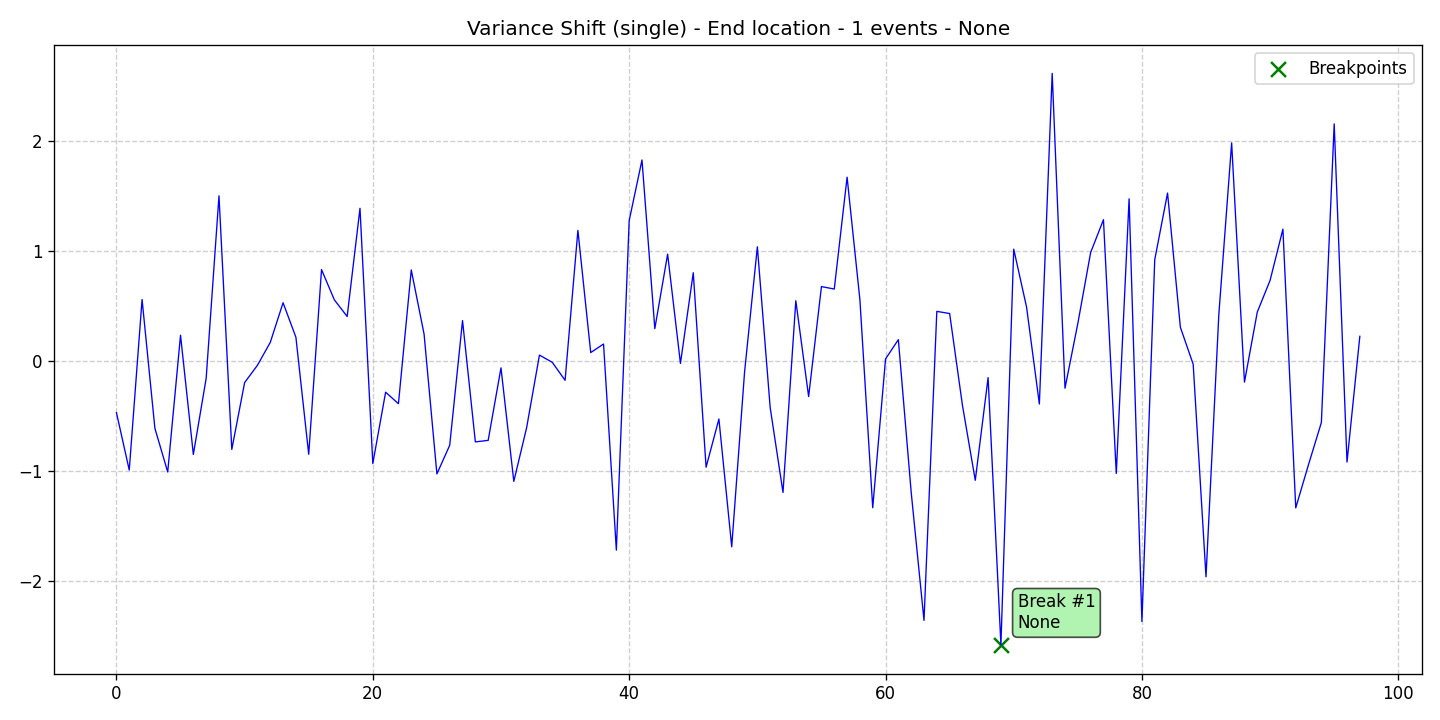

Source data for this figure (header and first rows):
data, stationary, det_lin_up, det_lin_down, det_quad, det_cubic, det_exp, det_damped, stoc_trend, volatility, single_seas, multiple_seas, point_anom_single, point_anom_multi, collect_anom, context_anom, mean_shift, var_shift, trend_shift, date, is_break, is_anomaly, is_multi, location_beginning
-0.4685, 0, 0, 0, 0, 0, 0, 0, 0, 0, 0, 0, 0, 0, 0, 0, 0, 1, 0, 2020-01-01, 0, 0, 0, 0
-0.9899, 0, 0, 0, 0, 0, 0, 0, 0, 0, 0, 0, 0, 0, 0, 0, 0, 1, 0, 2020-01-02, 0, 0, 0, 0
0.5578, 0, 0, 0, 0, 0, 0, 0, 0, 0, 0, 0, 0, 0, 0, 0, 0, 1, 0, 2020-01-03, 0, 0, 0, 0
-0.6107, 0, 0, 0, 0, 0, 0, 0, 0, 0, 0, 0, 0, 0, 0, 0, 0, 1, 0, 2020-01-04, 0, 0, 0, 0
-1.007, 0, 0, 0, 0, 0, 0, 0, 0, 0, 0, 0, 0, 0, 0, 0, 0, 1, 0, 2020-01-05, 0, 0, 0, 0
0.2334, 0, 0, 0, 0, 0, 0, 0, 0, 0, 0, 0, 0, 0, 0, 0, 0, 1, 0, 2020-01-06, 0, 0, 0, 0
-0.8481, 0, 0, 0, 0, 0, 0, 0, 0, 0, 0, 0, 0, 0, 0, 0, 0, 1, 0, 2020-01-07, 0, 0, 0, 0
-0.1576, 0, 0, 0, 0, 0, 0, 0, 0, 0, 0, 0, 0, 0, 0, 0, 0, 1, 0, 2020-01-08, 0, 0, 0, 0
1.499, 0, 0, 0, 0, 0, 0, 0, 0, 0, 0, 0, 0, 0, 0, 0, 0, 1, 0, 2020-01-09, 0, 0, 0, 0
-0.8023, 0, 0, 0, 0, 0, 0, 0, 0, 0, 0, 0, 0, 0, 0, 0, 0, 1, 0, 2020-01-10, 0, 0, 0, 0
-0.1962, 0, 0, 0, 0, 0, 0, 0, 0, 0, 0, 0, 0, 0, 0, 0, 0, 1, 0, 2020-01-11, 0, 0, 0, 0
-0.03882, 0, 0, 0, 0, 0, 0, 0, 0, 0, 0, 0, 0, 0, 0, 0, 0, 1, 0, 2020-01-12, 0, 0, 0, 0
0.1683, 0, 0, 0, 0, 0, 0, 0, 0, 0, 0, 0, 0, 0, 0, 0, 0, 1, 0, 2020-01-13, 0, 0, 0, 0
0.5285, 0, 0, 0, 0, 0, 0, 0, 0, 0, 0, 0, 0, 0, 0, 0, 0, 1, 0, 2020-01-14, 0, 0, 0, 0
0.2158, 0, 0, 0, 0, 0, 0, 0, 0, 0, 0, 0, 0, 0, 0, 0, 0, 1, 0, 2020-01-15, 0, 0, 0, 0
-0.8468, 0, 0, 0, 0, 0, 0, 0, 0, 0, 0, 0, 0, 0, 0, 0, 0, 1, 0, 2020-01-16, 0, 0, 0, 0
0.8292, 0, 0, 0, 0, 0, 0, 0, 0, 0, 0, 0, 0, 0, 0, 0, 0, 1, 0, 2020-01-17, 0, 0, 0, 0
0.5548, 0, 0, 0, 0, 0, 0, 0, 0, 0, 0, 0, 0, 0, 0, 0, 0, 1, 0, 2020-01-18, 0, 0, 0, 0
0.4039, 0, 0, 0, 0, 0, 0, 0, 0, 0, 0, 0, 0, 0, 0, 0, 0, 1, 0, 2020-01-19, 0, 0, 0, 0
1.385, 0, 0, 0, 0, 0, 0, 0, 0, 0, 0, 0, 0, 0, 0, 0, 0, 1, 0, 2020-01-20, 0, 0, 0, 0
-0.9307, 0, 0, 0, 0, 0, 0, 0, 0, 0, 0, 0, 0, 0, 0, 0, 0, 1, 0, 2020-01-21, 0, 0, 0, 0
-0.2832, 0, 0, 0, 0, 0, 0, 0, 0, 0, 0, 0, 0, 0, 0, 0, 0, 1, 0, 2020-01-22, 0, 0, 0, 0
-0.3876, 0, 0, 0, 0, 0, 0, 0, 0, 0, 0, 0, 0, 0, 0, 0, 0, 1, 0, 2020-01-23, 0, 0, 0, 0
0.8262, 0, 0, 0, 0, 0, 0, 0, 0, 0, 0, 0, 0, 0, 0, 0, 0, 1, 0, 2020-01-24, 0, 0, 0, 0
0.2437, 0, 0, 0, 0, 0, 0, 0, 0, 0, 0, 0, 0, 0, 0, 0, 0, 1, 0, 2020-01-25, 0, 0, 0, 0
-1.025, 0, 0, 0, 0, 0, 0, 0, 0, 0, 0, 0, 0, 0, 0, 0, 0, 1, 0, 2020-01-26, 0, 0, 0, 0
-0.7646, 0, 0, 0, 0, 0, 0, 0, 0, 0, 0, 0, 0, 0, 0, 0, 0, 1, 0, 2020-01-27, 0, 0, 0, 0
0.3662, 0, 0, 0, 0, 0, 0, 0, 0, 0, 0, 0, 0, 0, 0, 0, 0, 1, 0, 2020-01-28, 0, 0, 0, 0
-0.7342, 0, 0, 0, 0, 0, 0, 0, 0, 0, 0, 0, 0, 0, 0, 0, 0, 1, 0, 2020-01-29, 0, 0, 0, 0
-0.7204, 0, 0, 0, 0, 0, 0, 0, 0, 0, 0, 0, 0, 0, 0, 0, 0, 1, 0, 2020-01-30, 0, 0, 0, 0
-0.06241, 0, 0, 0, 0, 0, 0, 0, 0, 0, 0, 0, 0, 0, 0, 0, 0, 1, 0, 2020-01-31, 0, 0, 0, 0
-1.093, 0, 0, 0, 0, 0, 0, 0, 0, 0, 0, 0, 0, 0, 0, 0, 0, 1, 0, 2020-02-01, 0, 0, 0, 0
-0.6053, 0, 0, 0, 0, 0, 0, 0, 0, 0, 0, 0, 0, 0, 0, 0, 0, 1, 0, 2020-02-02, 0, 0, 0, 0
0.05337, 0, 0, 0, 0, 0, 0, 0, 0, 0, 0, 0, 0, 0, 0, 0, 0, 1, 0, 2020-02-03, 0, 0, 0, 0
-0.01213, 0, 0, 0, 0, 0, 0, 0, 0, 0, 0, 0, 0, 0, 0, 0, 0, 1, 0, 2020-02-04, 0, 0, 0, 0
-0.1754, 0, 0, 0, 0, 0, 0, 0, 0, 0, 0, 0, 0, 0, 0, 0, 0, 1, 0, 2020-02-05, 0, 0, 0, 0
1.185, 0, 0, 0, 0, 0, 0, 0, 0, 0, 0, 0, 0, 0, 0, 0, 0, 1, 0, 2020-02-06, 0, 0, 0, 0
0.07624, 0, 0, 0, 0, 0, 0, 0, 0, 0, 0, 0, 0, 0, 0, 0, 0, 1, 0, 2020-02-07, 0, 0, 0, 0
0.154, 0, 0, 0, 0, 0, 0, 0, 0, 0, 0, 0, 0, 0, 0, 0, 0, 1, 0, 2020-02-08, 0, 0, 0, 0
-1.717, 0, 0, 0, 0, 0, 0, 0, 0, 0, 0, 0, 0, 0, 0, 0, 0, 1, 0, 2020-02-09, 0, 0, 0, 0
1.274, 0, 0, 0, 0, 0, 0, 0, 0, 0, 0, 0, 0, 0, 0, 0, 0, 1, 0, 2020-02-10, 0, 0, 0, 0
1.824, 0, 0, 0, 0, 0, 0, 0, 0, 0, 0, 0, 0, 0, 0, 0, 0, 1, 0, 2020-02-11, 0, 0, 0, 0
0.2936, 0, 0, 0, 0, 0, 0, 0, 0, 0, 0, 0, 0, 0, 0, 0, 0, 1, 0, 2020-02-12, 0, 0, 0, 0
0.969, 0, 0, 0, 0, 0, 0, 0, 0, 0, 0, 0, 0, 0, 0, 0, 0, 1, 0, 2020-02-13, 0, 0, 0, 0
-0.02213, 0, 0, 0, 0, 0, 0, 0, 0, 0, 0, 0, 0, 0, 0, 0, 0, 1, 0, 2020-02-14, 0, 0, 0, 0
0.8008, 0, 0, 0, 0, 0, 0, 0, 0, 0, 0, 0, 0, 0, 0, 0, 0, 1, 0, 2020-02-15, 0, 0, 0, 0
-0.9642, 0, 0, 0, 0, 0, 0, 0, 0, 0, 0, 0, 0, 0, 0, 0, 0, 1, 0, 2020-02-16, 0, 0, 0, 0
-0.5265, 0, 0, 0, 0, 0, 0, 0, 0, 0, 0, 0, 0, 0, 0, 0, 0, 1, 0, 2020-02-17, 0, 0, 0, 0
-1.686, 0, 0, 0, 0, 0, 0, 0, 0, 0, 0, 0, 0, 0, 0, 0, 0, 1, 0, 2020-02-18, 0, 0, 0, 0
-0.103, 0, 0, 0, 0, 0, 0, 0, 0, 0, 0, 0, 0, 0, 0, 0, 0, 1, 0, 2020-02-19, 0, 0, 0, 0
1.036, 0, 0, 0, 0, 0, 0, 0, 0, 0, 0, 0, 0, 0, 0, 0, 0, 1, 0, 2020-02-20, 0, 0, 0, 0
-0.423, 0, 0, 0, 0, 0, 0, 0, 0, 0, 0, 0, 0, 0, 0, 0, 0, 1, 0, 2020-02-21, 0, 0, 0, 0
-1.193, 0, 0, 0, 0, 0, 0, 0, 0, 0, 0, 0, 0, 0, 0, 0, 0, 1, 0, 2020-02-22, 0, 0, 0, 0
0.5467, 0, 0, 0, 0, 0, 0, 0, 0, 0, 0, 0, 0, 0, 0, 0, 0, 1, 0, 2020-02-23, 0, 0, 0, 0
-0.3225, 0, 0, 0, 0, 0, 0, 0, 0, 0, 0, 0, 0, 0, 0, 0, 0, 1, 0, 2020-02-24, 0, 0, 0, 0
0.675, 0, 0, 0, 0, 0, 0, 0, 0, 0, 0, 0, 0, 0, 0, 0, 0, 1, 0, 2020-02-25, 0, 0, 0, 0
0.6529, 0, 0, 0, 0, 0, 0, 0, 0, 0, 0, 0, 0, 0, 0, 0, 0, 1, 0, 2020-02-26, 0, 0, 0, 0
1.668, 0, 0, 0, 0, 0, 0, 0, 0, 0, 0, 0, 0, 0, 0, 0, 0, 1, 0, 2020-02-27, 0, 0, 0, 0
0.555, 0, 0, 0, 0, 0, 0, 0, 0, 0, 0, 0, 0, 0, 0, 0, 0, 1, 0, 2020-02-28, 0, 0, 0, 0
-1.332, 0, 0, 0, 0, 0, 0, 0, 0, 0, 0, 0, 0, 0, 0, 0, 0, 1, 0, 2020-02-29, 0, 0, 0, 0
... 38 more rows
